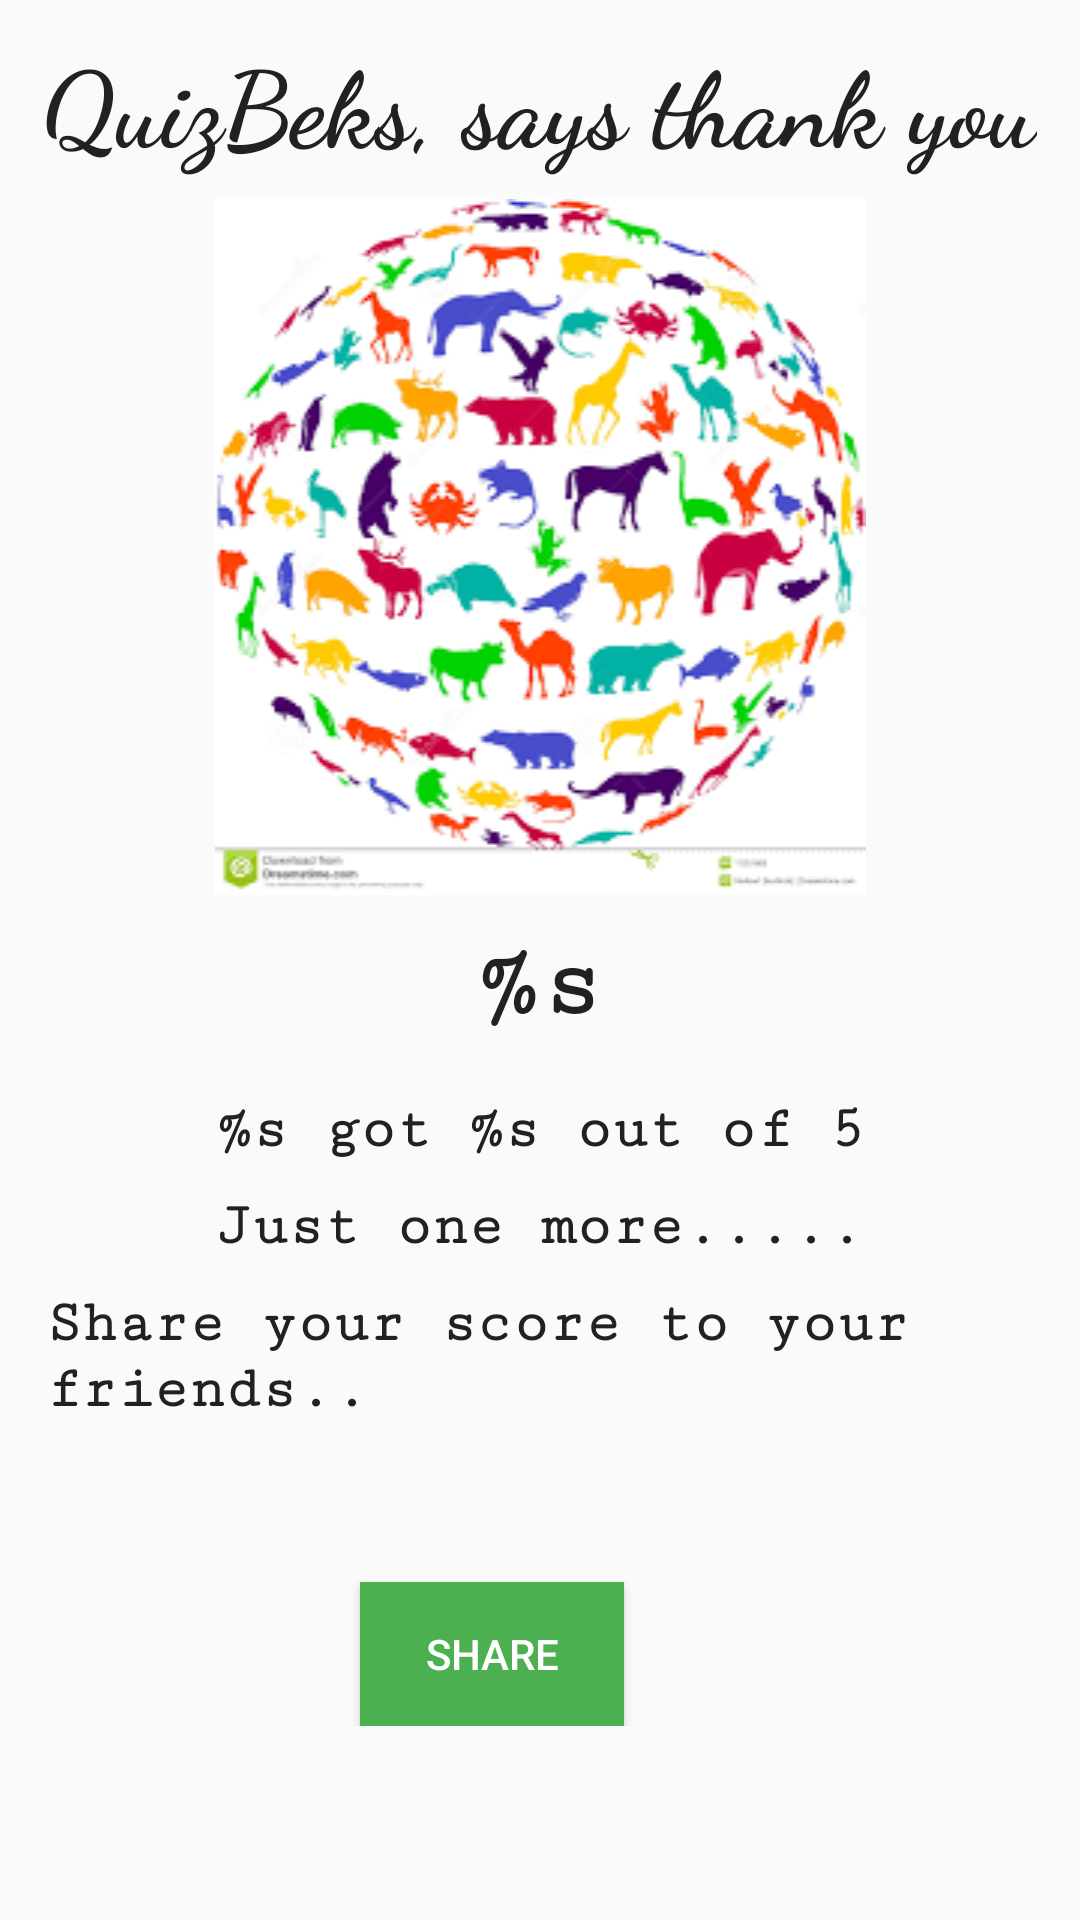

This screen was rendered from an Android layout file. Write that file and the resources it references.
<!-- AndroidManifest.xml: application theme AppTheme -->
<!-- res/layout/score_page.xml -->
<?xml version="1.0" encoding="utf-8"?>
<ScrollView xmlns:android="http://schemas.android.com/apk/res/android"
    android:layout_width="match_parent"
    android:layout_height="match_parent">

    <LinearLayout
        android:layout_width="match_parent"
        android:layout_height="match_parent"
        android:orientation="vertical">


        <TextView
            android:layout_width="wrap_content"
            android:layout_height="wrap_content"
            android:layout_gravity="center"
            android:layout_marginBottom="8dp"
            android:layout_marginTop="10dp"
            android:fontFamily="cursive"
            android:text="@string/thank_you"
            android:textColor="@color/primary_text"
            android:textSize="35sp"
            android:textStyle="bold" />

        <ImageView
            android:layout_width="match_parent"
            android:layout_height="wrap_content"
            android:adjustViewBounds="false"
            android:src="@drawable/animalkingdom" />

        <TextView
            android:id="@+id/showScoreRating"
            android:layout_width="wrap_content"
            android:layout_height="wrap_content"
            android:layout_gravity="center"
            android:layout_marginBottom="8dp"
            android:layout_marginTop="10dp"
            android:fontFamily="serif-monospace"
            android:text="@string/score_message_rating"
            android:textColor="@color/primary_text"
            android:textSize="35sp"
            android:textStyle="bold" />

        <TextView
            android:id="@+id/showScore"
            android:layout_width="wrap_content"
            android:layout_height="wrap_content"
            android:layout_gravity="center"
            android:layout_marginBottom="8dp"
            android:layout_marginTop="10dp"
            android:fontFamily="serif-monospace"
            android:text="@string/score_message"
            android:textColor="@color/primary_text"
            android:textSize="20sp"
            android:textStyle="bold" />

        <TextView
            android:layout_width="wrap_content"
            android:layout_height="wrap_content"
            android:layout_gravity="center"
            android:layout_marginBottom="8dp"
            android:layout_marginTop="2dp"
            android:fontFamily="serif-monospace"
            android:text="@string/almost_done_2"
            android:textColor="@color/primary_text"
            android:textSize="20sp"
            android:textStyle="bold" />

        <TextView
            android:layout_width="wrap_content"
            android:layout_height="wrap_content"
            android:layout_gravity="center"
            android:layout_marginBottom="8dp"
            android:layout_marginLeft="10dp"
            android:layout_marginTop="2dp"
            android:fontFamily="serif-monospace"
            android:text="@string/share_score"
            android:textColor="@color/primary_text"
            android:textSize="20sp"
            android:textStyle="bold" />

        <Button
            style="@style/Widget.AppCompat.Button.Colored"
            android:layout_width="88dp"
            android:layout_height="wrap_content"
            android:layout_gravity="center_horizontal"
            android:layout_marginRight="16dp"
            android:layout_marginTop="45dp"
            android:background="@color/primary"
            android:onClick="shareScoreBtn"
            android:text="@string/share_score_btn" />
    </LinearLayout>
</ScrollView>
<!-- resources referenced by this layout -->
<resources>
  <color name="primary">#4CAF50</color>
  <color name="primary_text">#212121</color>
  <!-- drawable animalkingdom: png bitmap (drawable, 18211 bytes) -->
  <string name="almost_done_2">Just one more.....</string>
  <string name="score_message"><xliff:g example="you" id="name">%s</xliff:g> got <xliff:g example="2" id="score">%s</xliff:g> out of 5</string>
  <string name="score_message_rating"><xliff:g example="Excellent" id="rating">%s</xliff:g></string>
  <string name="share_score">Share your score to your friends..</string>
  <string name="share_score_btn">share</string>
  <string name="thank_you">QuizBeks, says thank you</string>
  <style name="AppTheme" parent="Theme.AppCompat.Light.DarkActionBar">
          
          <item name="colorPrimary">@color/primary</item>
          <item name="colorPrimaryDark">@color/primary_dark</item>
          <item name="colorAccent">@color/accent</item>
      </style>
  <color name="primary_dark">#388E3C</color>
  <color name="accent">#FF9800</color>
</resources>
